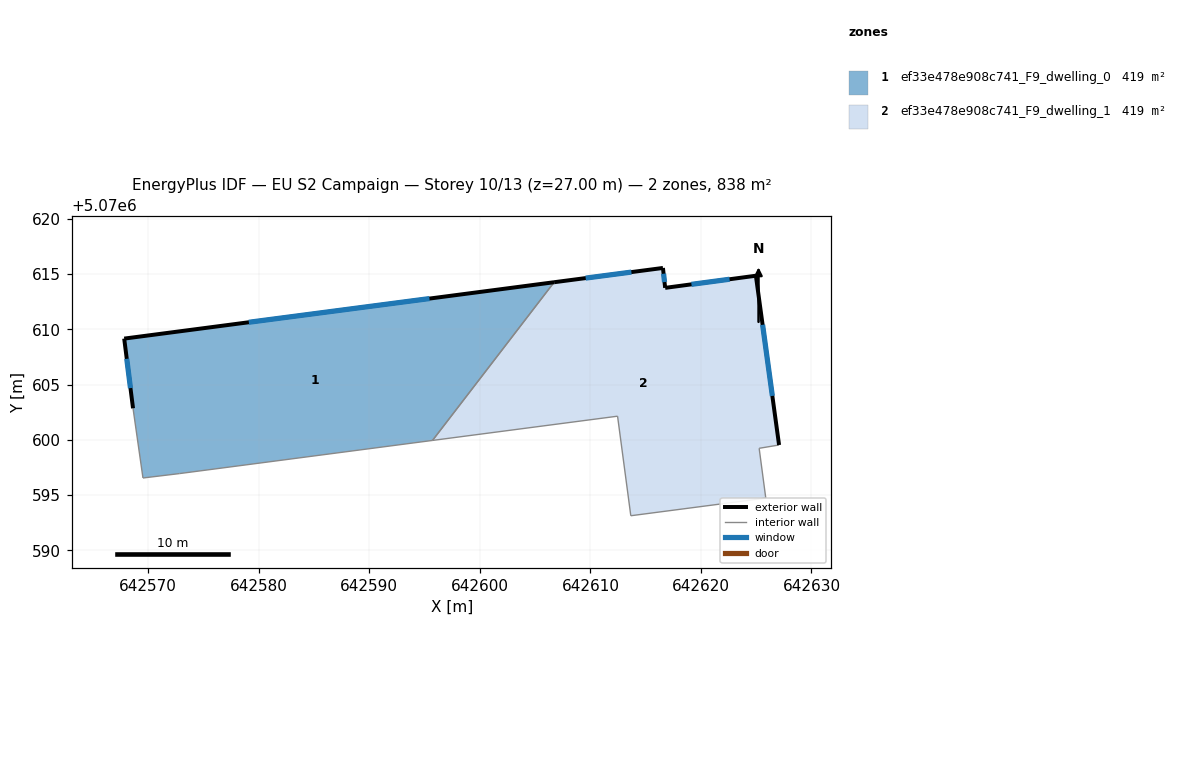
=== STOREY PLAN SPEC (per zone: floor XY polygon, exterior-wall plan segments, windows/doors) ===
zone 1: ef33e478e908c741_F9_dwelling_0  (418.9 m²)
  floor: (642606.72, 5070614.26) (642595.72, 5070599.95) (642572.83, 5070596.95) (642569.52, 5070596.55) (642568.63, 5070602.85) (642567.83, 5070609.16)
  exterior wall: (642567.83, 5070609.16) – (642568.63, 5070602.85)  [6.4 m]
    window: (642568.06, 5070607.33) – (642568.39, 5070604.68)  [3.4 m²]
  exterior wall: (642606.72, 5070614.26) – (642567.83, 5070609.16)  [39.2 m]
    window: (642595.44, 5070612.78) – (642579.10, 5070610.64)  [20.8 m²]
  interior walls: 4
zone 2: ef33e478e908c741_F9_dwelling_1  (419.0 m²)
  floor: (642624.97, 5070614.84) (642627.07, 5070599.53) (642625.27, 5070599.23) (642625.86, 5070594.73) (642613.65, 5070593.13) (642612.46, 5070602.14) (642595.72, 5070599.95) (642606.72, 5070614.26) (642616.56, 5070615.55) (642616.76, 5070613.75)
  exterior wall: (642616.56, 5070615.55) – (642606.72, 5070614.26)  [9.9 m]
    window: (642613.71, 5070615.17) – (642609.57, 5070614.63)  [5.3 m²]
  exterior wall: (642616.76, 5070613.75) – (642616.56, 5070615.55)  [1.8 m]
    window: (642616.71, 5070614.27) – (642616.62, 5070615.03)  [1.0 m²]
  exterior wall: (642624.97, 5070614.84) – (642616.76, 5070613.75)  [8.3 m]
    window: (642622.59, 5070614.53) – (642619.14, 5070614.07)  [4.4 m²]
  exterior wall: (642627.07, 5070599.53) – (642624.97, 5070614.84)  [15.5 m]
    window: (642626.46, 5070603.97) – (642625.58, 5070610.41)  [8.2 m²]
  interior walls: 6

=== DERIVED (storey summary) ===
Building: EU S2 Campaign
Storey: 10 of 13  (floor level z = 27.00 m)
Storey gross floor area: 837.9 m²
Zones on this storey: 2
  - ef33e478e908c741_F9_dwelling_0: floor 418.9 m²; exterior wall 45.6 m (136.7 m²); 2 window(s) 24.1 m²; WWR 17.6%
  - ef33e478e908c741_F9_dwelling_1: floor 419.0 m²; exterior wall 35.5 m (106.4 m²); 4 window(s) 18.8 m²; WWR 17.6%
Zone adjacency (shared interzone walls):
  - ef33e478e908c741_F9_dwelling_0 ↔ ef33e478e908c741_F9_dwelling_1